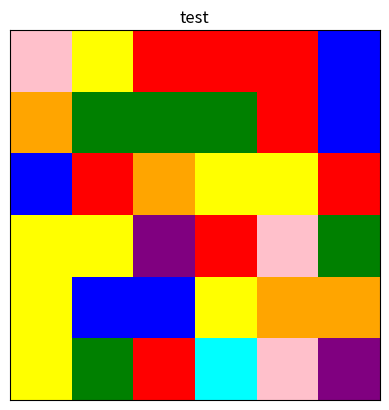

This chart was generated by the following Python code: (Note: this script raises an exception after producing the figure.)
import random
import numpy as np
import copy
import matplotlib.pyplot as plt
import matplotlib.colors as mcolors

def create_board(size, colors):

    color_map = {i: color for i, color in enumerate(colors)}
    board = np.random.choice(list(color_map.keys()), (size, size))
    return board, color_map

    # return [[random.choice(colors) for _ in range(size)] for _ in range(size)]

def flood_fill(board, x, y, target_color, new_color):
    mask = np.zeros_like(board,dtype=bool)
    stack = [(x,y)]
    while stack:
        cx, cy = stack.pop()
        if mask[cy,cx] or board[cx,cy] != target_color:
            continue
        mask[cy,cx] = True

        if cx > 0: stack.append((cx - 1,cy))
        if cx < board.shape[0] - 1: stack.append((cx + 1,cy))
        if cy > 0: stack.append((cx,cy - 1))
        if cy < board.shape[1] - 1: stack.append((cx,cy + 1))
    board[mask] = new_color
    return board
def is_game_over(board):
    # return all(cell == board[0][0] for row in board for cell in row)
    return np.all(board == board[0,0])

def display_board(board, color_map):
    color_list = [color_map[key] for key in sorted(color_map.keys())]
    cmap = mcolors.ListedColormap(color_list)
    plt.imshow(board,cmap=cmap,origin='upper')
    plt.xticks([])
    plt.yticks([])
    plt.title('test')
    plt.show()
# Create random board for AI to play on
size = 6
colors = ["red","yellow","green","orange","purple","cyan","blue","pink"]

colors_array = ["r","y","g","b","o","p","c","i"]
board,color_map = create_board(size,colors)
#main loop
num_moves = 0
while not is_game_over(board):
    display_board(board,color_map)
    user_input = input('write your color: "red","yellow","green","orange","purple","cyan","blue","pink" ')
    if user_input in color_map_values():
        new_color = list(color_map.keys())[list(color_map.values()).index(unser_input)]
        target_color = board[0,0]
        if target_color != mew_color:
            board = flood_fill(board,0,0,target_color, new_color)
            num_moves += 1
    else: print('wrong color ')
display_board(board,color_map)
'''position_of_group = [(0,0)]
real_pos_array = []
board_transformed =[['Y', 'Y', 'Y', 'Y', 'O', 'Y'],
                    ['C', 'Y', 'G', 'Y', 'Y', 'Y'],
                    ['R', 'P', 'C', 'G', 'Y', 'Y'],
                    ['O', 'G', 'Y', 'R', 'Y', 'O'],
                    ['G', 'Y', 'Y', 'Y', 'Y', 'Y'],
                    ['Y', 'Y', 'G', 'Y', 'I', 'Y']]
board = create_board(size, colors)
board_transformed = [[color_LUT[(color)] for color in row] for row in board]
def flood_it_logic(board_transformed,pos_array,number_of_moves):
    number_of_moves += 1
    print("loop started")


    #determining positions of current connected colors
    new_color = True # loop arg to check for new color
    board_transformed_copy = copy.deepcopy(board_transformed)
    current_color = board_transformed_copy[0][0]
    while new_color:
        print('position of group:', pos_array)
        new_color = False
        temp_array = [] # for adding positions and printing them
        for position in pos_array:
            print('checking position',position,'lenght of group',len(pos_array))
            print('checking for board')
            for row in board_transformed_copy:
                print(row)
            #make if statement so it wont go negative and over size
            if position[1] + 1 < size:
                print('pos 1 + 1',board_transformed_copy[position[1]+1][position[0]])
                if board_transformed_copy[position[1]+1][position[0]] == current_color:
                    pos = (position[0],position[1]+1) # x,y
                    board_transformed_copy[position[1]+1][position[0]] = 'X'
                    temp_array.append(pos)
                    print('found position: y+1',pos )
                    new_color = True
            if position[0] + 1 < size:
                if board_transformed_copy[position[1]][position[0]+1] == current_color:
                    pos = (position[0]+1,position[1]) # x,y
                    board_transformed_copy[position[1] ][position[0]+1] = 'X'
                    temp_array.append(pos)
                    print('found position: x+1', pos)
                    new_color = True
            if position[1] - 1 > -1:
                if board_transformed_copy[position[1]-1][position[0]] == current_color:
                    pos = (position[0],position[1]-1) # x,y
                    board_transformed_copy[position[1]-1][position[0]] = 'X'
                    temp_array.append(pos)
                    print('found position: y-1', pos)
                    new_color = True
            if position[0] - 1 > -1:
                if board_transformed_copy[position[1]][position[0]-1] == current_color:
                    pos = (position[0]-1,position[1]) # x,y
                    board_transformed_copy[position[1]][position[0] - 1] = 'X'
                    temp_array.append(pos)
                    print('found position: x+1', pos)
                    new_color = True
        for pos in temp_array:
            if pos not in pos_array:
                pos_array.append(pos)
        print(real_pos_array, "real pos array")
        for pos in  pos_array:
            if pos not in real_pos_array:
                print('appending',pos)
                real_pos_array.append(pos)
        #pos_array = copy.deepcopy(temp_array)
        board_transformed_copy[0][0] = 'X'
        print('board transformed copy')
        if is_game_over(board_transformed_copy):
            print('###############################################')
            print(f'victory! you won in {number_of_moves} moves!')
            print('###############################################'); break
        for row in board_transformed_copy:
            print(row)
        print(new_color, 'new color')
    print("leaving loop")
    print(real_pos_array)
'''


#printing boards
#region
''' for row in board:
    print(row)'''
'''for row in board_transformed:
    print(row)'''
#endregion
'''
    user_input = input("Enter your move: ")
    if user_input in color_LUT:
        for position in real_pos_array:
            print("changed position",position)
            for row in board_transformed_copy:
                print(row)
            board_transformed_copy[position[1]][position[0]] = color_LUT[user_input]
        print("changing to", color_LUT[user_input])
        board_transformed = copy.deepcopy(board_transformed_copy)
        flood_it_logic(board_transformed, real_pos_array,number_of_moves)
    else: print("something is wrong")

flood_it_logic(board_transformed, position_of_group,0)'''

